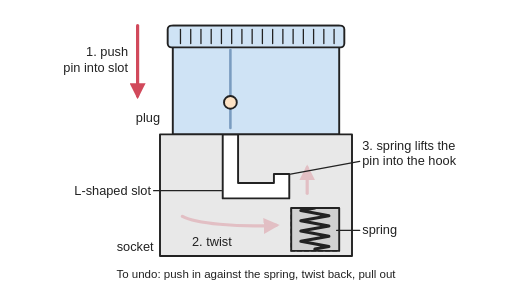
t = 0.00 s
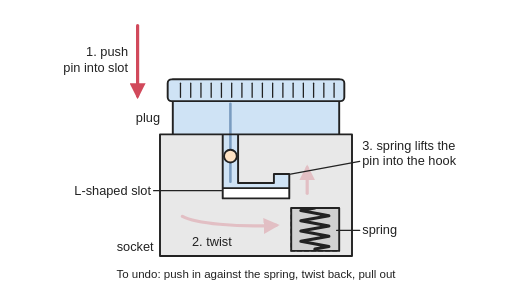
t = 1.02 s
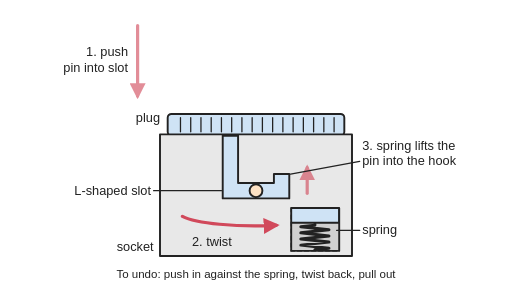
t = 1.92 s
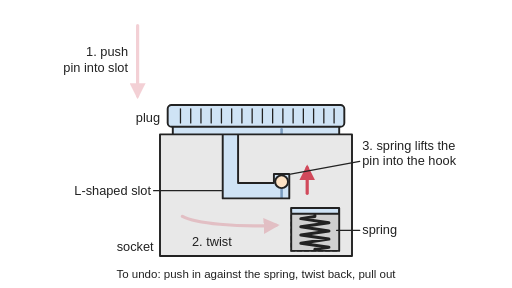
t = 2.97 s
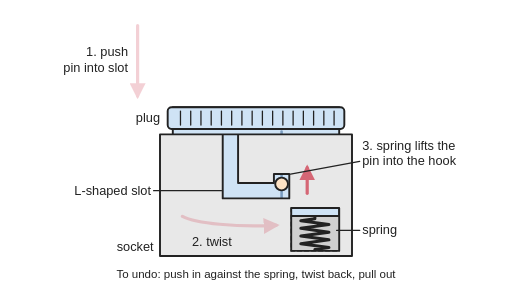
t = 4.04 s
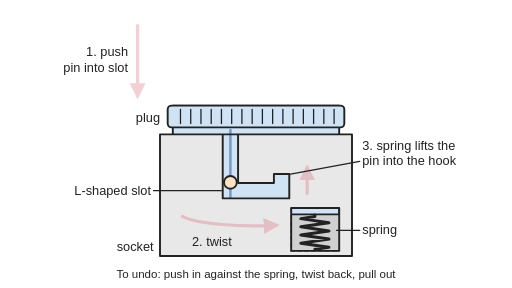
t = 4.98 s

The animated SVG that drew these frames (rendered in a browser with its animation timeline set to each time). Animation: 9 SMIL elements (animate=6,animateTransform=3); one cycle of 6.00 s, repeats indefinitely.

<svg xmlns="http://www.w3.org/2000/svg" viewBox="0 0 800 450" width="800" height="450" role="img">
<title>A bayonet mount in three steps: the pin on a round plug lines up with an L-shaped slot in the socket and is pushed down against a spring, twisted along the short arm of the slot, then lifted by the spring into a small hook so it cannot turn back; the plug is pushed in, twisted and locked, then pushed, twisted back and pulled out again.</title>
<rect width="800" height="450" fill="#ffffff"/>
<defs>
<marker id="ah" viewBox="0 0 10 10" refX="8" refY="5" markerWidth="5" markerHeight="5" orient="auto-start-reverse"><path d="M0,0 L10,5 L0,10 z" fill="#d1495b"/></marker>
<marker id="ak" viewBox="0 0 10 10" refX="8" refY="5" markerWidth="5" markerHeight="5" orient="auto-start-reverse"><path d="M0,0 L10,5 L0,10 z" fill="#222"/></marker>
<pattern id="hatch" width="10" height="10" patternUnits="userSpaceOnUse" patternTransform="rotate(45)"><rect width="10" height="10" fill="#e8e8e8"/><line x1="0" y1="0" x2="0" y2="10" stroke="#222" stroke-width="2"/></pattern>
</defs>
<g stroke-linejoin="round" stroke-linecap="round">
<rect x="455" y="325" width="75" height="67" fill="#d0d0d0"/>
<g><animateTransform attributeName="transform" type="translate" dur="6s" repeatCount="indefinite" keyTimes="0;0.08;0.2;0.26;0.38;0.44;0.66;0.71;0.81;0.85;0.97;1" values="0 0;0 0;0 112;0 138;0 138;0 124;0 124;0 138;0 138;0 112;0 0;0 0"/>
<rect x="270" y="40" width="260" height="170" fill="#cfe3f5" stroke="#222" stroke-width="3"/>
<rect x="262" y="40" width="276" height="34" rx="6" fill="#cfe3f5" stroke="#222" stroke-width="3"/>
<line x1="282" y1="46" x2="282" y2="68" stroke="#222" stroke-width="2"/><line x1="298" y1="46" x2="298" y2="68" stroke="#222" stroke-width="2"/><line x1="314" y1="46" x2="314" y2="68" stroke="#222" stroke-width="2"/><line x1="330" y1="46" x2="330" y2="68" stroke="#222" stroke-width="2"/><line x1="346" y1="46" x2="346" y2="68" stroke="#222" stroke-width="2"/><line x1="362" y1="46" x2="362" y2="68" stroke="#222" stroke-width="2"/><line x1="378" y1="46" x2="378" y2="68" stroke="#222" stroke-width="2"/><line x1="394" y1="46" x2="394" y2="68" stroke="#222" stroke-width="2"/><line x1="410" y1="46" x2="410" y2="68" stroke="#222" stroke-width="2"/><line x1="426" y1="46" x2="426" y2="68" stroke="#222" stroke-width="2"/><line x1="442" y1="46" x2="442" y2="68" stroke="#222" stroke-width="2"/><line x1="458" y1="46" x2="458" y2="68" stroke="#222" stroke-width="2"/><line x1="474" y1="46" x2="474" y2="68" stroke="#222" stroke-width="2"/><line x1="490" y1="46" x2="490" y2="68" stroke="#222" stroke-width="2"/><line x1="506" y1="46" x2="506" y2="68" stroke="#222" stroke-width="2"/><line x1="522" y1="46" x2="522" y2="68" stroke="#222" stroke-width="2"/>
<line x1="360" y1="78" x2="360" y2="200" stroke="#7a9cc0" stroke-width="4"><animate attributeName="x1" dur="6s" repeatCount="indefinite" keyTimes="0;0.08;0.2;0.26;0.38;0.44;0.66;0.71;0.81;0.85;0.97;1" values="360;360;360;360;440;440;440;440;360;360;360;360"/><animate attributeName="x2" dur="6s" repeatCount="indefinite" keyTimes="0;0.08;0.2;0.26;0.38;0.44;0.66;0.71;0.81;0.85;0.97;1" values="360;360;360;360;440;440;440;440;360;360;360;360"/></line>
</g>
<g transform="translate(492,392)"><g><animateTransform attributeName="transform" type="scale" dur="6s" repeatCount="indefinite" keyTimes="0;0.08;0.2;0.26;0.38;0.44;0.66;0.71;0.81;0.85;0.97;1" values="1 1;1 1;1 1;1 0.6;1 0.6;1 0.8;1 0.8;1 0.6;1 0.6;1 1;1 1;1 1"/><polyline points="0,0 0,-3 22,-7 -22,-15 22,-23 -22,-31 22,-39 -22,-47 22,-55 -22,-63 0,-67 0,-70" fill="none" stroke="#222" stroke-width="3" vector-effect="non-scaling-stroke"/></g></g>
<path d="M250,210 L550,210 L550,400 L250,400 Z M348,210 L372,210 L372,286 L428,286 L428,272 L452,272 L452,310 L348,310 Z M455,325 L530,325 L530,392 L455,392 Z" fill="#e8e8e8" fill-rule="evenodd" stroke="#222" stroke-width="3"/>
<path d="M455,325 L455,392 L530,392" fill="none" stroke="#222" stroke-width="2" stroke-dasharray="6 5"/>
<g><animateTransform attributeName="transform" type="translate" dur="6s" repeatCount="indefinite" keyTimes="0;0.08;0.2;0.26;0.38;0.44;0.66;0.71;0.81;0.85;0.97;1" values="0 0;0 0;0 112;0 138;0 138;0 124;0 124;0 138;0 138;0 112;0 0;0 0"/><circle cx="360" cy="160" r="10" fill="#fde2c4" stroke="#222" stroke-width="3"><animate attributeName="cx" dur="6s" repeatCount="indefinite" keyTimes="0;0.08;0.2;0.26;0.38;0.44;0.66;0.71;0.81;0.85;0.97;1" values="360;360;360;360;440;440;440;440;360;360;360;360"/></circle></g>
<line x1="215" y1="40" x2="215" y2="150" stroke="#d1495b" stroke-width="5" marker-end="url(#ah)"><animate attributeName="opacity" dur="6s" repeatCount="indefinite" keyTimes="0;0.08;0.2;0.26;0.38;0.44;0.66;0.71;0.81;0.85;0.97;1" values="1;1;1;1;.25;.25;.25;.25;.25;.25;.25;1"/></line>
<path d="M285,338 A120,22 0 0 0 432,352" fill="none" stroke="#d1495b" stroke-width="5" marker-end="url(#ah)"><animate attributeName="opacity" dur="6s" repeatCount="indefinite" keyTimes="0;0.08;0.2;0.26;0.38;0.44;0.66;0.71;0.81;0.85;0.97;1" values=".25;.25;.25;1;1;.25;.25;.25;.25;.25;.25;.25"/></path>
<line x1="480" y1="302" x2="480" y2="262" stroke="#d1495b" stroke-width="5" marker-end="url(#ah)"><animate attributeName="opacity" dur="6s" repeatCount="indefinite" keyTimes="0;0.08;0.2;0.26;0.38;0.44;0.66;0.71;0.81;0.85;0.97;1" values=".25;.25;.25;.25;1;1;1;.25;.25;.25;.25;.25"/></line>
<line x1="562" y1="360" x2="526" y2="360" stroke="#222" stroke-width="2"/>
<line x1="240" y1="298" x2="346" y2="298" stroke="#222" stroke-width="2"/>
<line x1="562" y1="252" x2="454" y2="272" stroke="#222" stroke-width="2"/>
</g>
<g font-family="Arial, Helvetica, sans-serif" font-size="20" fill="#222">
<text x="200" y="88" text-anchor="end">1. push</text><text x="200" y="112" text-anchor="end">pin into slot</text>
<text x="250" y="190" text-anchor="end">plug</text>
<text x="236" y="304" text-anchor="end">L-shaped slot</text>
<text x="300" y="384">2. twist</text>
<text x="566" y="234">3. spring lifts the</text><text x="566" y="258">pin into the hook</text>
<text x="566" y="366">spring</text>
<text x="240" y="392" text-anchor="end">socket</text>
<text x="400" y="434" text-anchor="middle" font-size="18">To undo: push in against the spring, twist back, pull out</text>
</g>
</svg>
